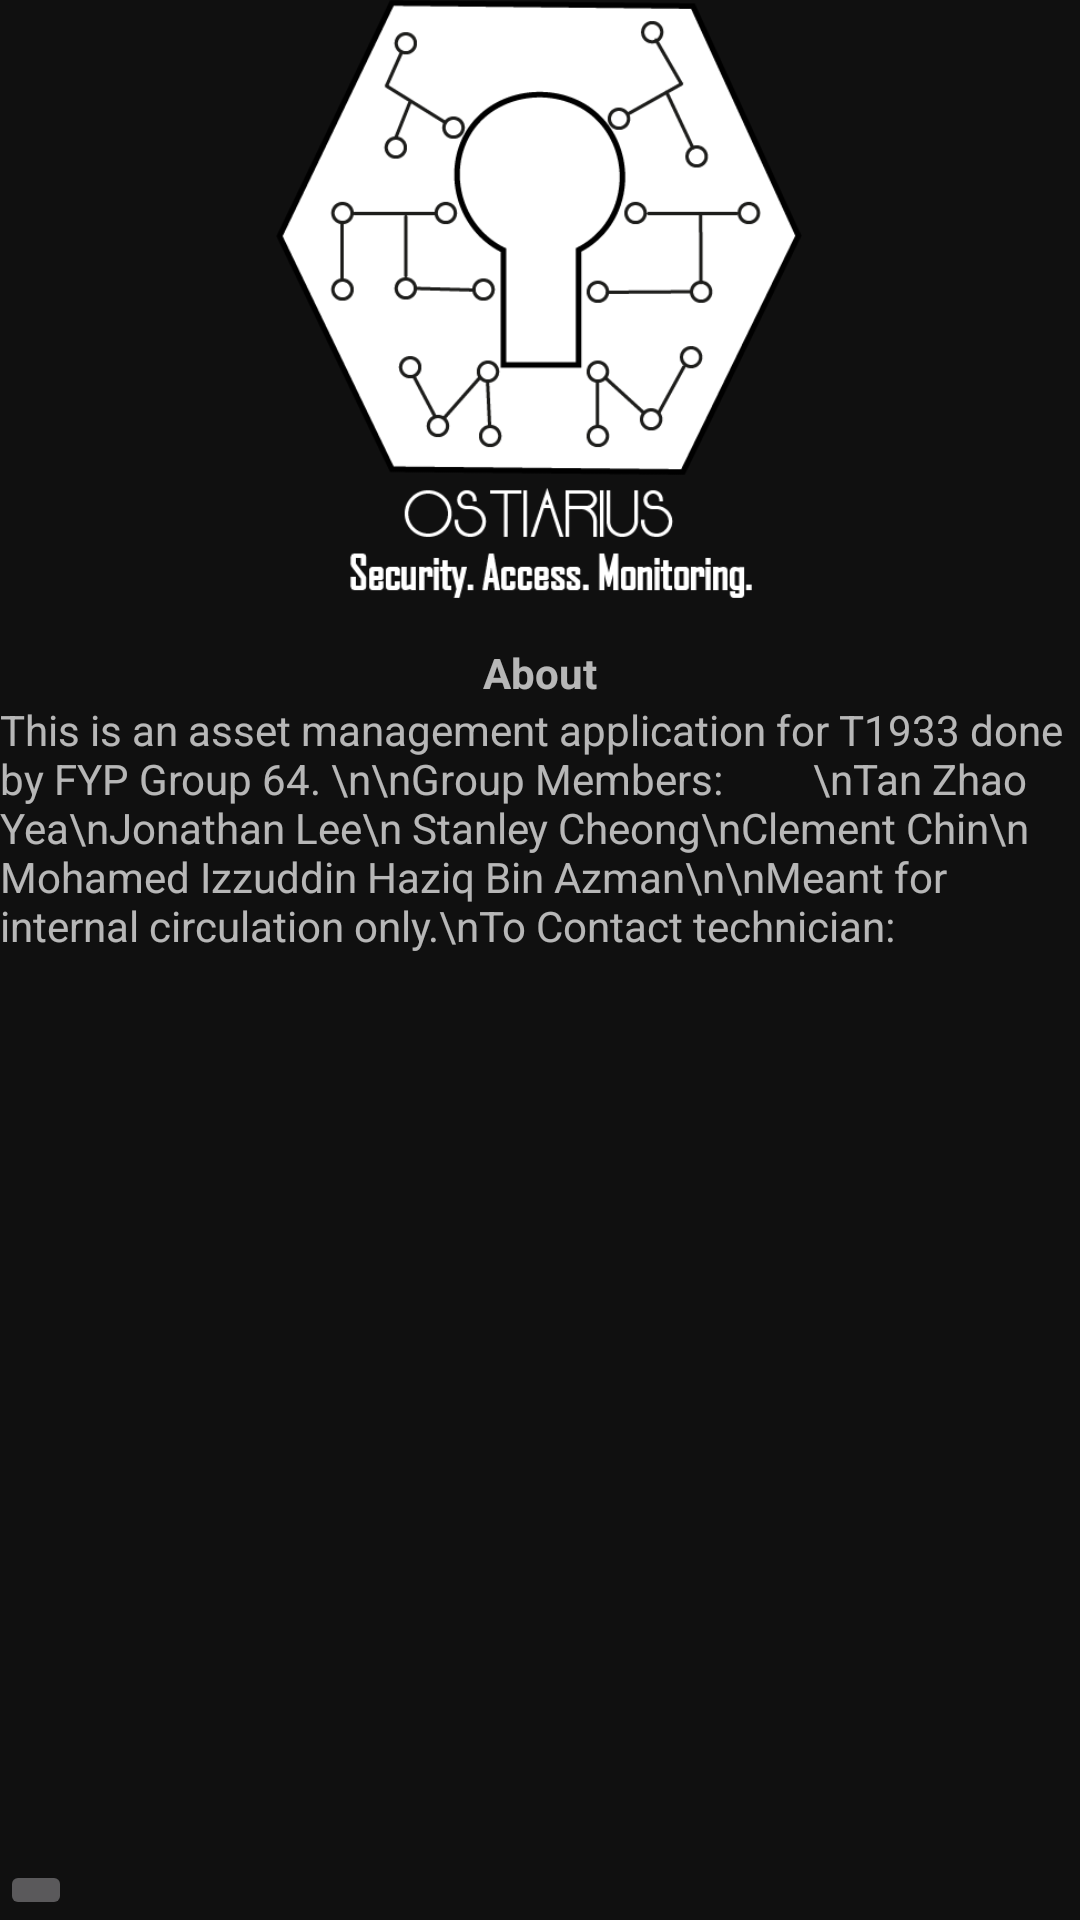

Android layout source for this screen:
<!-- AndroidManifest.xml: application theme AppTheme -->
<!-- res/layout/activity_about.xml -->
<?xml version="1.0" encoding="utf-8"?>
<RelativeLayout xmlns:android="http://schemas.android.com/apk/res/android"
    xmlns:app="http://schemas.android.com/apk/res-auto"
    android:layout_width="match_parent" android:layout_height="match_parent">


    <ImageView
        android:id="@+id/about_image"
        android:layout_width="wrap_content"
        android:layout_height="wrap_content"
        android:maxHeight="200dp"
        android:foregroundGravity="center"
        android:adjustViewBounds="true"
        app:srcCompat="@drawable/logo_with_desc"
        android:layout_alignParentTop="true"
        android:layout_centerHorizontal="true" />

    <TextView
        android:id="@+id/about_header"
        android:layout_width="wrap_content"
        android:layout_height="wrap_content"
        android:text="About"
        android:layout_below="@+id/about_image"
        android:layout_centerHorizontal="true"
        android:layout_marginTop="15dp"
        android:textStyle="bold"/>

    <TextView
        android:layout_width="match_parent"
        android:layout_height="wrap_content"
        android:id="@+id/about_text"
        android:layout_below="@id/about_header"
        android:text="This is an asset management application for T1933 done by FYP Group 64. \n\nGroup Members:
        \nTan Zhao Yea\nJonathan Lee\n Stanley Cheong\nClement Chin\n Mohamed Izzuddin Haziq Bin Azman\n\nMeant for internal circulation only.\nTo Contact technician: "/>

    <ImageButton
        android:id="@+id/whatsapp"
        android:layout_width="wrap_content"
        android:layout_height="wrap_content"
        app:srcCompat="@drawable/whatsapp"
        android:layout_alignParentBottom="true" />


</RelativeLayout>
<!-- resources referenced by this layout -->
<resources>
  <!-- drawable logo_with_desc: png bitmap (drawable, 30887 bytes) -->
  <style name="AppTheme" parent="Theme.AppCompat">
  
          
          <item name="android:colorPrimary">@color/colorPrimary</item>
          <item name="android:colorPrimaryDark">@color/colorPrimaryDark</item>
          <item name="android:textColorPrimary">@color/textColorPrimary</item>
          <item name="android:colorAccent">@color/textColorPrimary</item>
          <item name="android:color">@color/textColorPrimary</item>
          <item name="android:windowBackground">@color/colorPrimary</item>
          <item name="android:navigationBarColor">@color/colorPrimary</item>
          <item name="android:actionBarStyle">@color/colorPrimary</item>
      </style>
  <color name="colorPrimary">#101010</color>
  <color name="colorPrimaryDark">#000000</color>
  <color name="textColorPrimary">#FFFFFF</color>
</resources>
